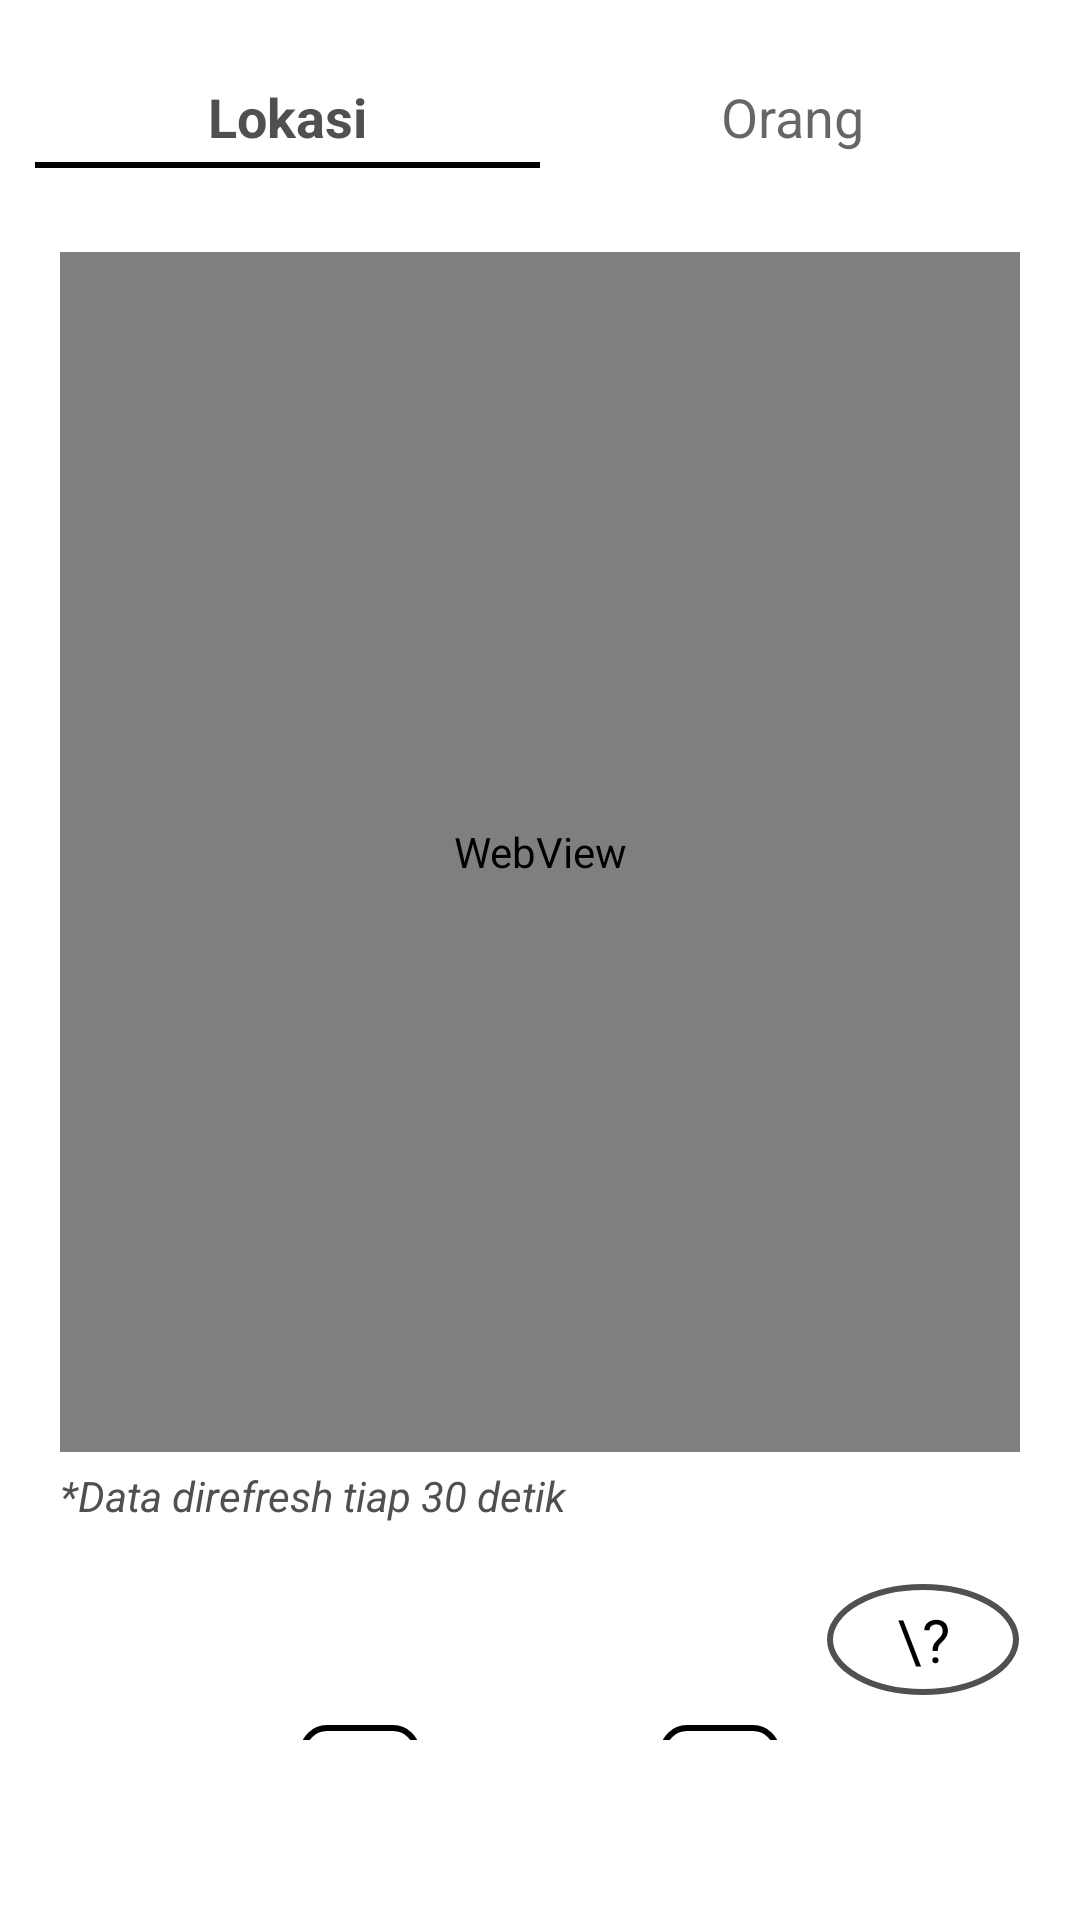

This screen was rendered from an Android layout file. Write that file and the resources it references.
<!-- AndroidManifest.xml: application theme Theme.IssTracker -->
<!-- res/layout/activity_main.xml -->
<?xml version="1.0" encoding="utf-8"?>
<androidx.constraintlayout.widget.ConstraintLayout xmlns:android="http://schemas.android.com/apk/res/android"
    xmlns:app="http://schemas.android.com/apk/res-auto"
    xmlns:tools="http://schemas.android.com/tools"
    android:layout_width="match_parent"
    android:layout_height="match_parent"
    tools:context=".MainActivity"
    android:background="@color/white">


    <androidx.constraintlayout.widget.ConstraintLayout
        android:layout_width="match_parent"
        android:layout_height="match_parent"
        android:layout_marginHorizontal="20dp"
        app:layout_constraintBottom_toBottomOf="parent"
        app:layout_constraintTop_toTopOf="@+id/navbar"
        android:layout_marginVertical="60dp">

        <androidx.constraintlayout.widget.ConstraintLayout
            android:id="@+id/kontenLokasi"
            android:layout_width="match_parent"
            android:layout_height="wrap_content"
            tools:ignore="MissingConstraints,WebViewLayout"
            android:visibility="visible">
            <WebView
                android:id="@+id/mapComponent"
                android:layout_width="match_parent"
                android:layout_height="400dp"
                app:layout_constraintEnd_toEndOf="parent"
                app:layout_constraintStart_toStartOf="parent"
                app:layout_constraintTop_toTopOf="parent"
                app:layout_constraintBottom_toTopOf="@id/konten1"/>

            <TextView
                android:id="@+id/info"
                android:layout_width="match_parent"
                android:layout_height="wrap_content"
                android:layout_marginTop="5dp"
                android:textSize="14sp"
                android:textStyle="italic"
                android:text="*Data direfresh tiap 30 detik"
                android:textColor="@color/gray"
                app:layout_constraintTop_toBottomOf="@id/mapComponent"
                app:layout_constraintEnd_toEndOf="parent"
                app:layout_constraintStart_toStartOf="parent"
                />


            <LinearLayout
                android:layout_width="match_parent"
                android:layout_height="wrap_content"
                android:orientation="horizontal"
                app:layout_constraintTop_toBottomOf="@id/info"
                android:id="@+id/konten1">
                <TextView
                    android:id="@+id/judulKonten"
                    android:layout_width="wrap_content"
                    android:layout_height="wrap_content"
                    android:layout_marginTop="20dp"
                    android:textSize="20sp"
                    android:textStyle="bold"
                    android:text=""
                    android:textColor="@color/black"
                    android:layout_weight="0.7"
                    app:layout_constraintEnd_toStartOf="@id/helper"
                    app:layout_constraintStart_toStartOf="parent"
                    />

                <TextView
                    android:id="@+id/helper"
                    android:layout_width="wrap_content"
                    android:layout_height="wrap_content"
                    android:layout_marginTop="20dp"
                    android:layout_weight="0.1"
                    android:padding="5dp"
                    android:text="\?"
                    android:textColor="@color/black"
                    android:textAlignment="center"
                    android:textSize="20sp"
                    app:layout_constraintTop_toBottomOf="@id/mapComponent"
                    app:layout_constraintStart_toEndOf="@id/judulKonten"
                    app:layout_constraintEnd_toEndOf="parent"
                    android:background="@drawable/border_help"
                    />
            </LinearLayout>




            <TextView
                android:id="@+id/textLongitude"
                android:layout_width="wrap_content"
                android:layout_height="wrap_content"
                android:layout_marginTop="10dp"
                android:layout_weight="0.5"
                android:paddingHorizontal="20dp"
                android:paddingVertical="10dp"
                android:background="@drawable/border_background"
                android:text=""
                android:textColor="@color/black"
                app:layout_constraintEnd_toStartOf="@id/textLatitude"
                app:layout_constraintStart_toStartOf="parent"
                app:layout_constraintTop_toBottomOf="@id/konten1" />

            <TextView
                android:id="@+id/textLatitude"
                android:layout_width="wrap_content"
                android:layout_height="wrap_content"
                android:layout_weight="0.5"
                android:layout_marginTop="10dp"
                android:text=""
                android:textColor="@color/black"
                android:paddingHorizontal="20dp"
                android:paddingVertical="10dp"
                android:background="@drawable/border_background"
                app:layout_constraintEnd_toEndOf="parent"
                app:layout_constraintStart_toEndOf="@id/textLongitude"
                app:layout_constraintTop_toBottomOf="@id/konten1" />

            <TextView
                android:id="@+id/textKecepatan"
                android:layout_width="wrap_content"
                android:layout_height="wrap_content"
                android:layout_weight="0.5"
                android:paddingHorizontal="20dp"
                android:paddingVertical="10dp"
                android:layout_marginVertical="10dp"
                android:background="@drawable/border_background"
                android:text=""
                android:textColor="@color/black"
                app:layout_constraintEnd_toEndOf="parent"
                app:layout_constraintStart_toStartOf="parent"
                app:layout_constraintTop_toBottomOf="@id/textLongitude" />
        </androidx.constraintlayout.widget.ConstraintLayout>

        <androidx.constraintlayout.widget.ConstraintLayout
            android:id="@+id/kontenListOrang"
            android:layout_width="wrap_content"
            android:layout_height="wrap_content"
            android:paddingVertical="20dp"
            android:visibility="gone"
            tools:ignore="MissingConstraints">
            <TextView
                android:id="@+id/textAstro"
                android:layout_width="match_parent"
                android:layout_height="wrap_content"
                android:text=""
                android:textSize="18sp"
                android:textColor="@color/black"
                tools:ignore="MissingConstraints" />
        </androidx.constraintlayout.widget.ConstraintLayout>


        <ProgressBar
            android:id="@+id/loadingIndikator"
            android:layout_width="wrap_content"
            android:layout_height="wrap_content"
            android:visibility="gone"
            app:layout_constraintEnd_toEndOf="parent"
            app:layout_constraintStart_toStartOf="parent"
            app:layout_constraintTop_toTopOf="parent"
            app:layout_constraintBottom_toBottomOf="parent"/>


    </androidx.constraintlayout.widget.ConstraintLayout>


    <com.google.android.material.bottomnavigation.BottomNavigationView
        android:id="@+id/navbar"
        style="@style/CustomBottomNavigationView"
        android:layout_width="match_parent"
        android:layout_height="wrap_content"
        app:itemTextAppearanceActive="@style/BottomNavigationView_Active"
        app:itemTextAppearanceInactive="@style/BottomNavigationView_Inactive"
        app:menu="@menu/list_menu"
        app:itemTextColor="@color/bottom_nav_text_color"
        app:itemBackground="@drawable/bottom_nav_item_selector"
        tools:ignore="MissingConstraints" />

</androidx.constraintlayout.widget.ConstraintLayout>
<!-- resources referenced by this layout -->
<resources>
  <color name="black">#FF000000</color>
  <color name="gray">#FF505050</color>
  <color name="white">#FFFFFFFF</color>
  <!-- drawable border_background (drawable) -->
  <?xml version="1.0" encoding="utf-8"?>
  <shape xmlns:android="http://schemas.android.com/apk/res/android"
      android:shape="rectangle">
      <solid android:color="@android:color/transparent" />
      <stroke
          android:width="2dp"
          android:color="@android:color/black" />
      <corners android:radius="8dp"/>
  </shape>
  <!-- drawable border_help (drawable) -->
  <?xml version="1.0" encoding="utf-8"?>
  <shape xmlns:android="http://schemas.android.com/apk/res/android" android:shape="oval">
  
      <stroke android:width="2dp" android:color="@color/gray"/>
  </shape>
  <!-- drawable bottom_nav_item_selector (drawable) -->
  <?xml version="1.0" encoding="utf-8"?>
  <selector xmlns:android="http://schemas.android.com/apk/res/android">
      <item android:drawable="@drawable/border_selected" android:state_checked="true" />
      <item android:drawable="@android:color/transparent" />
  </selector>
  <style name="BottomNavigationView_Active">
          <item name="android:textSize">18sp</item> 
          <item name="android:textColor">@color/gray</item>
      </style>
  <style name="BottomNavigationView_Inactive">
          <item name="android:textSize">18sp</item> 
      </style>
  <style name="CustomBottomNavigationView" parent="Widget.Design.BottomNavigationView">
          <item name="android:background">@android:color/transparent</item>
          <item name="android:outlineSpotShadowColor" tools:ignore="NewApi">@android:color/transparent</item>
          <item name="android:outlineAmbientShadowColor" tools:ignore="NewApi">@android:color/transparent</item>
      </style>
  <style name="Theme.IssTracker" parent="Theme.MaterialComponents.DayNight.NoActionBar">
          
          <item name="colorPrimary">@color/purple_500</item>
          <item name="colorPrimaryVariant">@color/purple_700</item>
          <item name="colorOnPrimary">@color/white</item>
          
          <item name="colorSecondary">@color/white</item>
          <item name="colorSecondaryVariant">@color/teal_700</item>
          <item name="colorOnSecondary">@color/black</item>
          
          <item name="android:statusBarColor">?attr/colorPrimaryVariant</item>
          
      </style>
  <!-- drawable border_selected (drawable) -->
  <?xml version="1.0" encoding="utf-8"?>
  <layer-list xmlns:android="http://schemas.android.com/apk/res/android">
      <item android:left="-6dp" android:right="-6dp" android:top="-6dp">
          <shape android:shape="rectangle">
              <solid android:color="@android:color/transparent" />
              <stroke android:width="2dp" android:color="@color/black" />
          </shape>
      </item>
  </layer-list>
  <color name="purple_500">#FF6200EE</color>
  <color name="purple_700">#FF3700B3</color>
  <color name="teal_700">#FF018786</color>
</resources>
